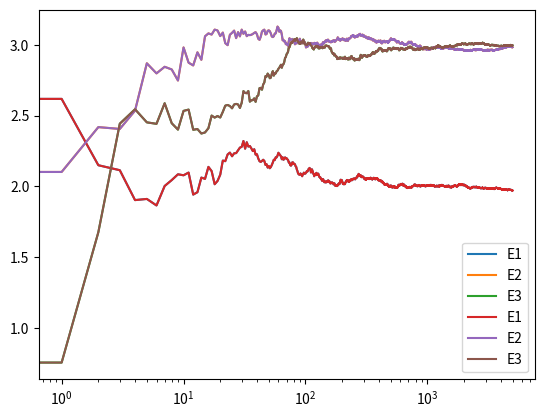

Python code for this plot:
import numpy as np
import matplotlib.pyplot as plt


class Bandit:
    def __init__(self, m, upper_limit):
        # optimistic initial value
        self.mean = upper_limit
        self.N = 0
        self.m = m

    def pull(self):
        return np.random.randn()+self.m

    def update(self, x):
        self.N += 1
        self.mean = (1-1.0/self.N)*self.mean+(1.0/self.N)*x


def run_experiment(m1, m2, m3, upper_limit, N):
    bandits = [Bandit(m1, upper_limit), Bandit(
        m2, upper_limit), Bandit(m3, upper_limit)]
    data = np.empty(N)

    for i in range(N):
        # Use UCB1 algorithm for the upper-confidence bound.
        # Xsub(UCB-j) = mean(Xsub(j)) + sqrt(2 (logN/Nsub(j))
        j = np.argmax([b.mean + np.sqrt(2*(np.log(i+0.1) / (i+0.1)))
                       for b in bandits])

        x = bandits[j].pull()
        bandits[j].update(x)

        data[i] = x

    cumulative_average = np.cumsum(data) / (np.arange(N) + 1)
    # plt.plot(cumulative_average)
    # plt.plot(np.ones(N)*m1)
    # plt.plot(np.ones(N)*m2)
    # plt.plot(np.ones(N)*m3)
    # plt.xscale("log")
    # plt.show()

    return cumulative_average


if __name__ == "__main__":
    e1 = run_experiment(1, 2, 3, 10, 5000)
    e2 = run_experiment(1, 2, 3, 10, 5000)
    e3 = run_experiment(1, 2, 3, 10, 5000)

    # logarithmic
    plt.plot(e1, label="E1")
    plt.plot(e2, label="E2")
    plt.plot(e3, label="E3")
    plt.legend()
    plt.xscale("log")
    plt.show()

    # linear
    plt.plot(e1, label="E1")
    plt.plot(e2, label="E2")
    plt.plot(e3, label="E3")
    plt.legend()
    plt.show()
